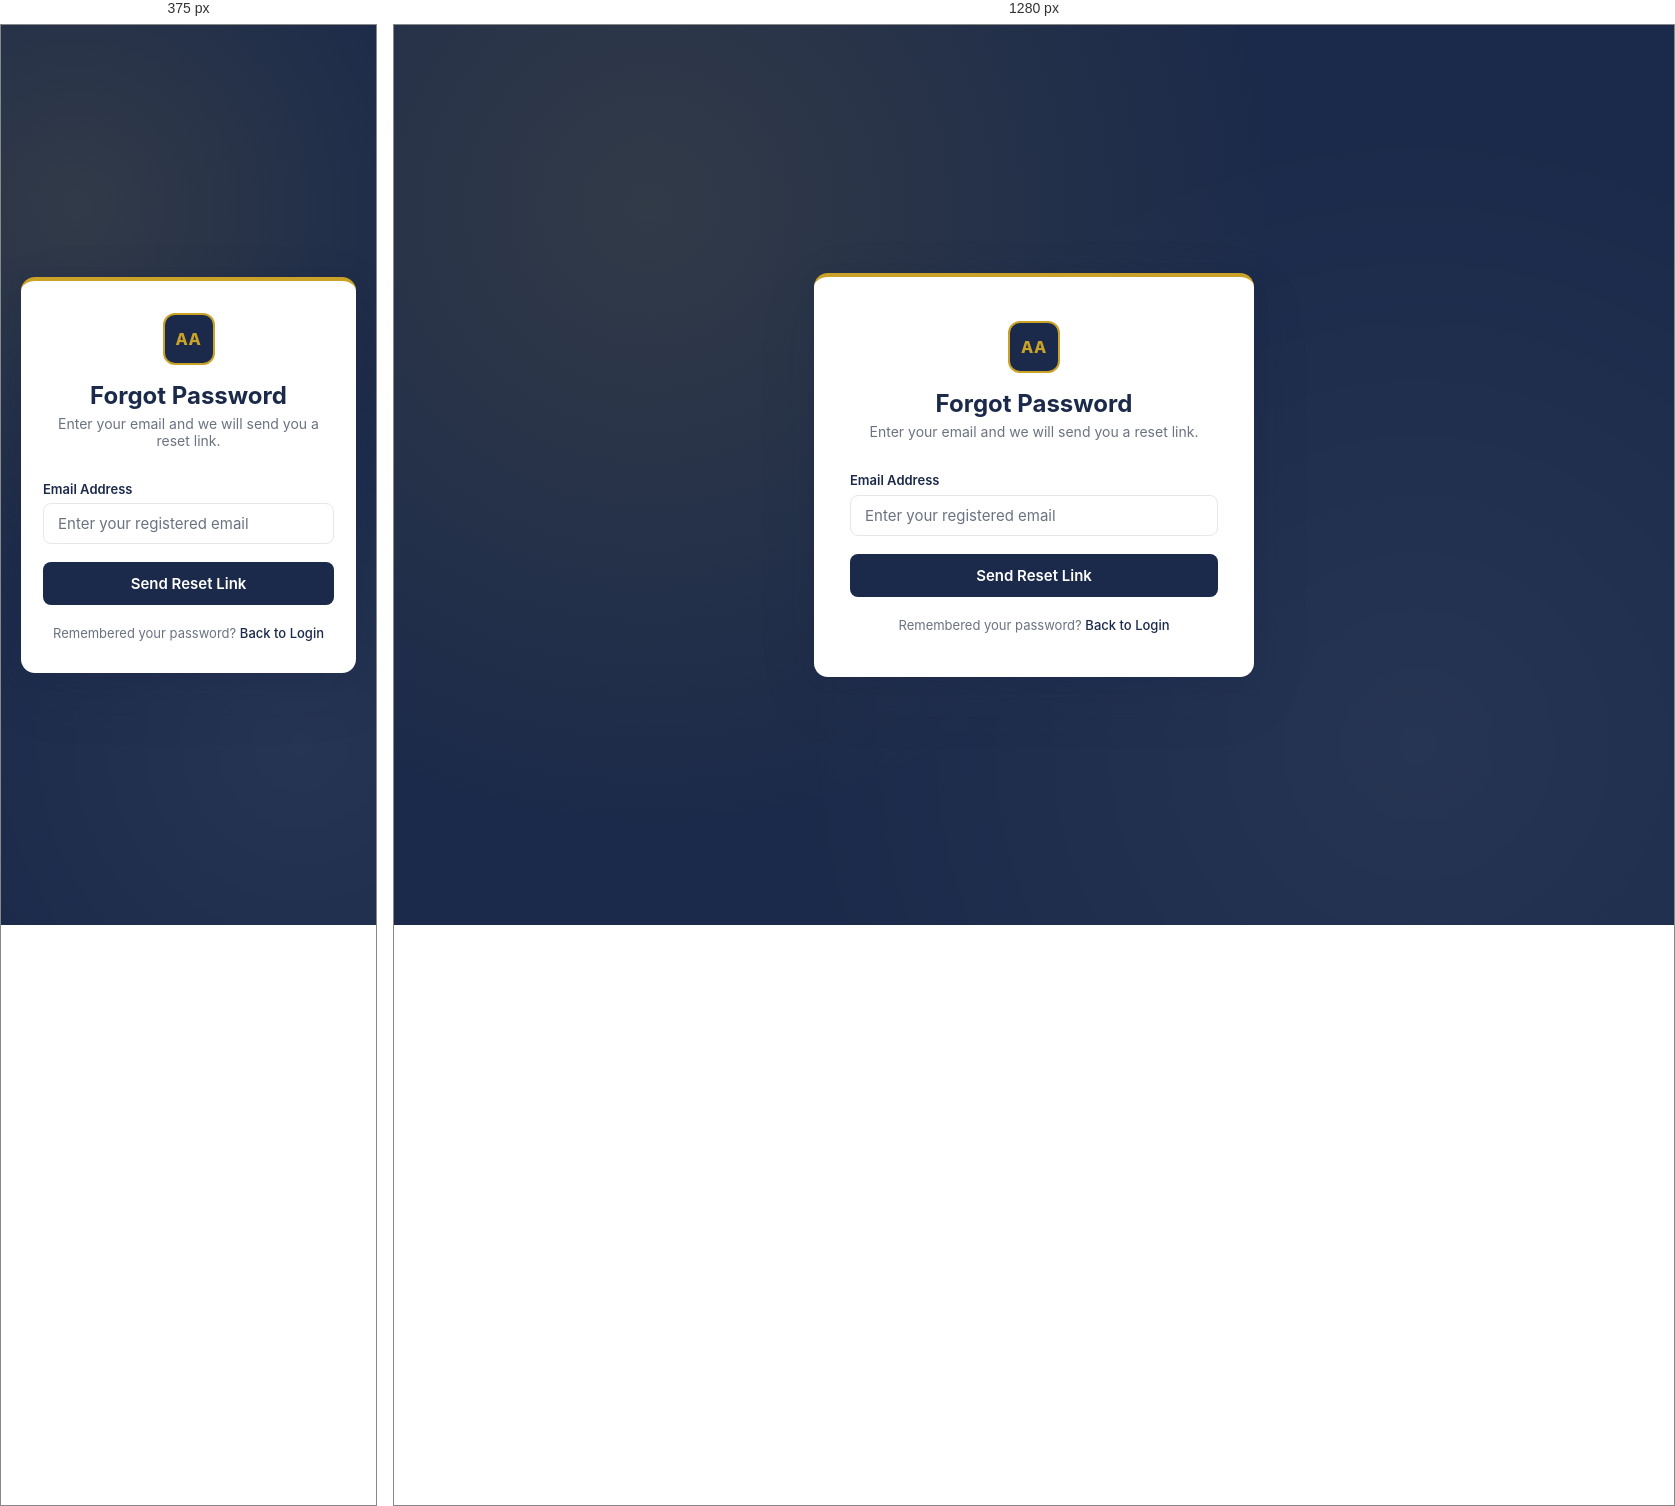
Rendered at 375 px and 1280 px, left to right.

<!-- file: forgot-password.html -->
<!DOCTYPE html>
<html lang="en">
<head>
  <meta charset="UTF-8">
  <meta name="viewport" content="width=device-width, initial-scale=1.0">
  <title>Forgot Password - Admin Assist</title>
  <meta name="description" content="Request a password reset link for your Admin Assist account.">
  <link rel="stylesheet" href="login.css">
</head>
<body>
  <div class="login-container">
    <div class="login-header">
      <div class="login-logo">AA</div>
      <h1>Forgot Password</h1>
      <p>Enter your email and we will send you a reset link.</p>
    </div>

    <div id="form-banner" class="error-banner" role="alert" aria-live="polite"></div>

    <form id="forgotForm" novalidate>
      <div class="form-group">
        <label for="email">Email Address</label>
        <input type="email" id="email" name="email" placeholder="Enter your registered email"
          required autocomplete="email">
      </div>
      <button type="submit" class="login-btn" id="submitBtn">Send Reset Link</button>
    </form>

    <div class="signup-link">
      <p>Remembered your password? <a href="login.html">Back to Login</a></p>
    </div>
  </div>

  <script src="loader.js"></script>
  <script src="auth.js"></script>
  <script src="forgot-password.js"></script>
</body>
</html>


/* @media block from login.css */
@media (max-width: 520px) {
    .login-container {
        padding: 2rem 1.375rem;
    }
}